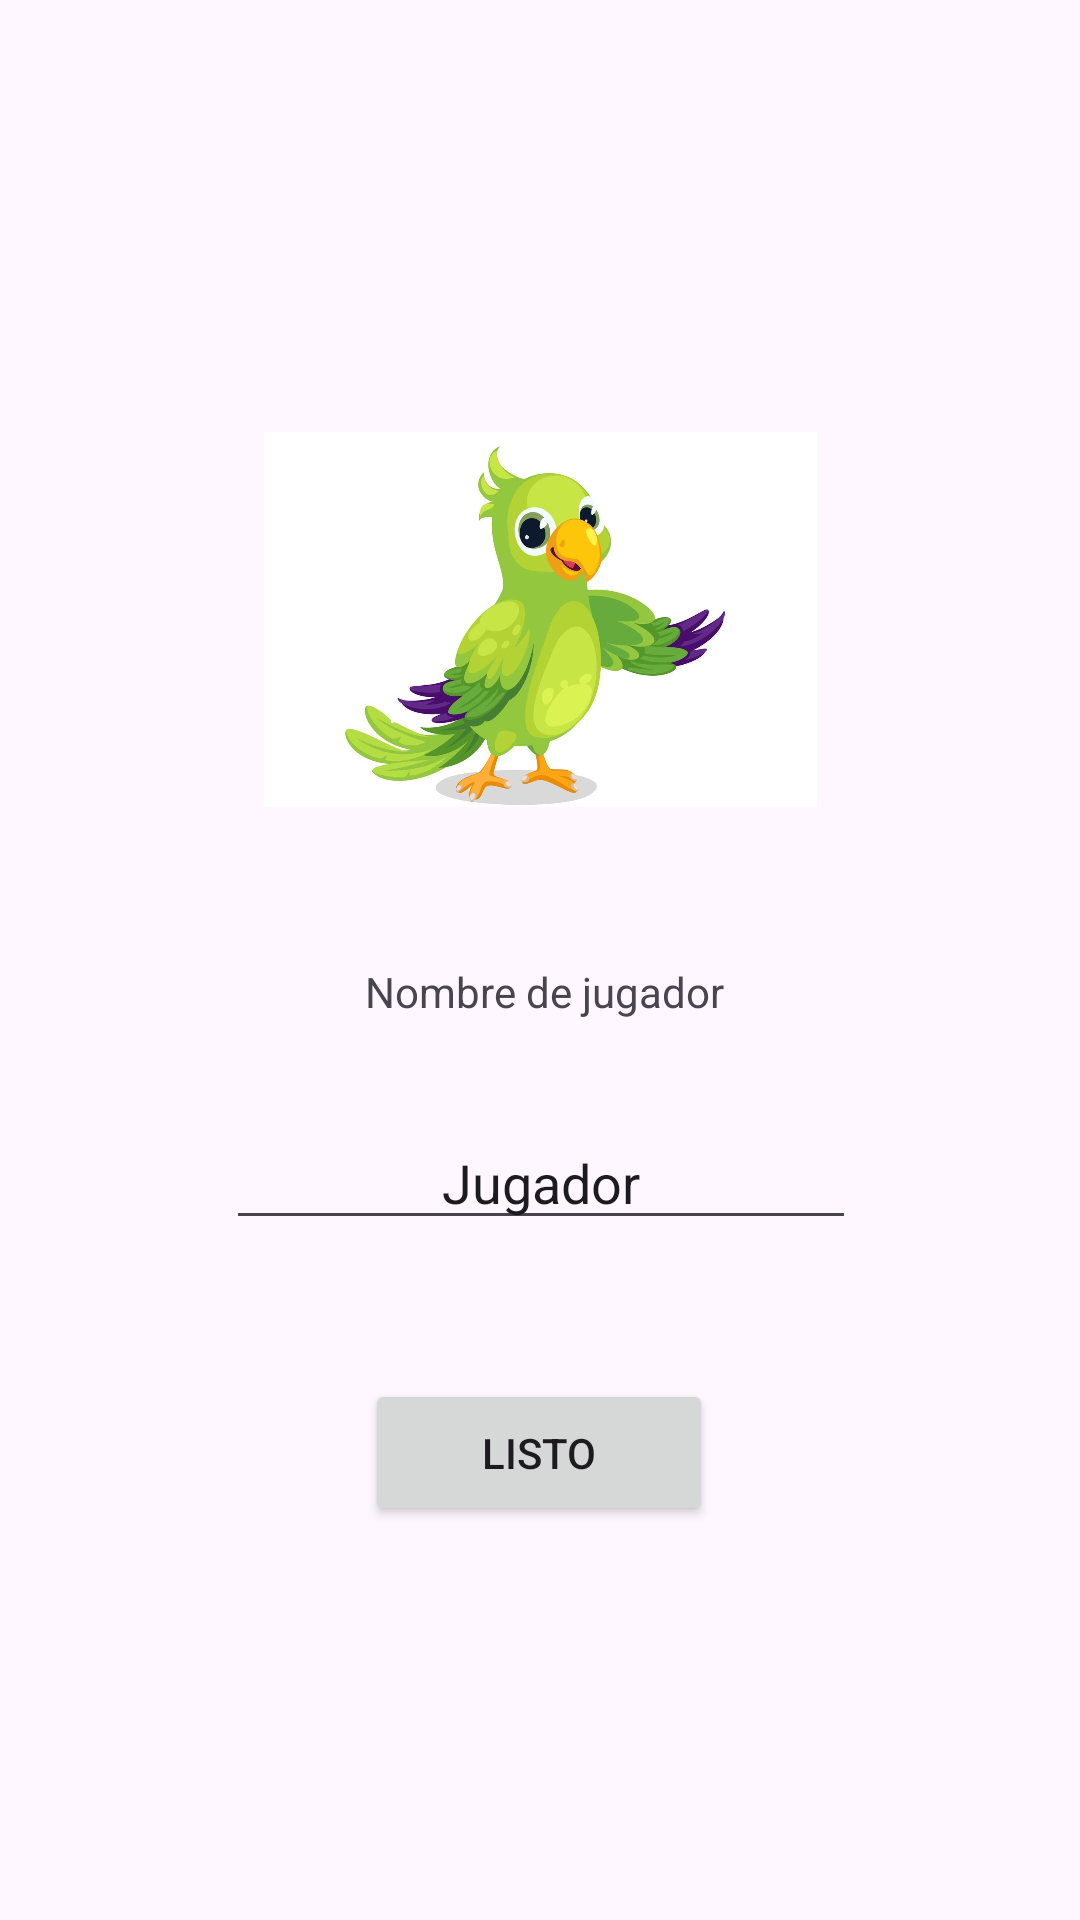

Android layout source for this screen:
<!-- AndroidManifest.xml: application theme Theme.AppEducativa -->
<!-- res/layout/activity_nombre_jugador.xml -->
<?xml version="1.0" encoding="utf-8"?>
<androidx.constraintlayout.widget.ConstraintLayout xmlns:android="http://schemas.android.com/apk/res/android"
    xmlns:app="http://schemas.android.com/apk/res-auto"
    xmlns:tools="http://schemas.android.com/tools"
    android:layout_width="match_parent"
    android:layout_height="match_parent"
    tools:context=".controlador.NombreJugador">

    <Button
        android:id="@+id/btListo"
        android:layout_width="116dp"
        android:layout_height="49dp"
        android:layout_marginTop="36dp"
        android:text="LISTO"
        app:layout_constraintBottom_toBottomOf="parent"
        app:layout_constraintEnd_toEndOf="parent"
        app:layout_constraintHorizontal_bias="0.498"
        app:layout_constraintStart_toStartOf="parent"
        app:layout_constraintTop_toBottomOf="@+id/txtPlayerName"
        app:layout_constraintVertical_bias="0.074" />

    <ImageView
        android:id="@+id/imageView2"
        android:layout_width="191dp"
        android:layout_height="125dp"
        android:layout_marginTop="144dp"
        android:src="@drawable/loroap"
        app:layout_constraintEnd_toEndOf="parent"
        app:layout_constraintStart_toStartOf="parent"
        app:layout_constraintTop_toTopOf="parent" />

    <TextView
        android:id="@+id/textView8"
        android:layout_width="wrap_content"
        android:layout_height="wrap_content"
        android:layout_marginTop="52dp"
        android:text="Nombre de jugador"
        app:layout_constraintEnd_toEndOf="parent"
        app:layout_constraintHorizontal_bias="0.506"
        app:layout_constraintStart_toStartOf="parent"
        app:layout_constraintTop_toBottomOf="@+id/imageView2" />

    <EditText
        android:id="@+id/txtPlayerName"
        android:layout_width="wrap_content"
        android:layout_height="wrap_content"
        android:layout_marginTop="32dp"
        android:ems="10"
        android:gravity="center"
        android:inputType="text"
        android:text="Jugador"
        app:layout_constraintEnd_toEndOf="parent"
        app:layout_constraintHorizontal_bias="0.502"
        app:layout_constraintStart_toStartOf="parent"
        app:layout_constraintTop_toBottomOf="@+id/textView8" />

</androidx.constraintlayout.widget.ConstraintLayout>
<!-- resources referenced by this layout -->
<resources>
  <!-- drawable loroap: jpg bitmap (drawable, 51902 bytes) -->
  <style name="Theme.AppEducativa" parent="Base.Theme.AppEducativa" />
  <style name="Base.Theme.AppEducativa" parent="Theme.Material3.DayNight.NoActionBar">
          
          
      </style>
</resources>
